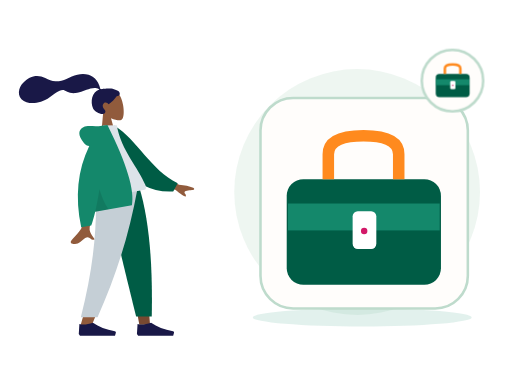
t = 0.00 s
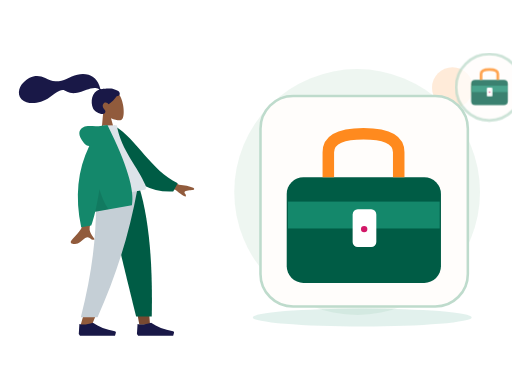
t = 0.70 s
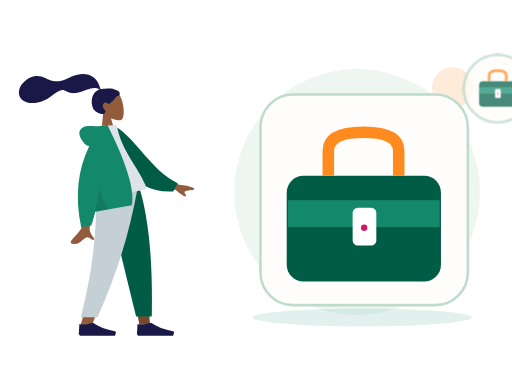
t = 1.05 s
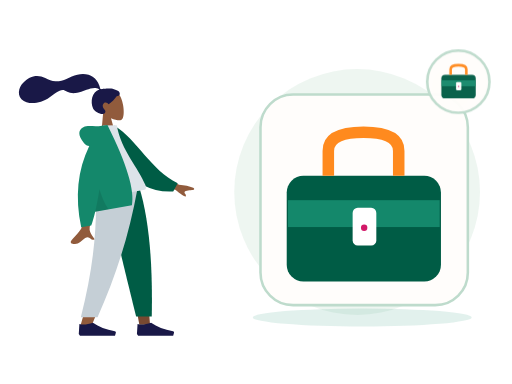
t = 1.75 s
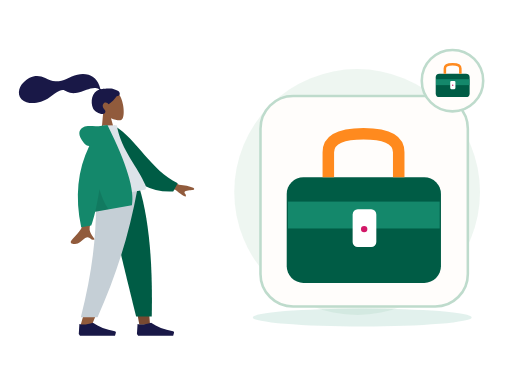
t = 2.10 s
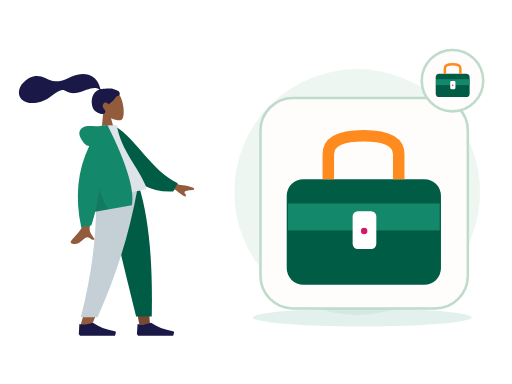
t = 2.80 s

The animated SVG that drew these frames (rendered in a browser with its animation timeline set to each time). Animation: 2 CSS @keyframes rules; one cycle of 2.80 s.

<?xml version="1.0" encoding="UTF-8"?>
<svg xmlns="http://www.w3.org/2000/svg" xmlns:xlink="http://www.w3.org/1999/xlink" width="800" height="600" viewBox="0 0 800 600" role="img" aria-labelledby="zil-180-title zil-180-desc" data-illustration="ZIL-180" data-base="BASE-SERVICES" data-theme="light" data-motion="on" data-requires-business-state="false" data-status="REVUE_VISUELLE_REQUISE">
<title id="zil-180-title">Service professionnel</title><desc id="zil-180-desc">Illustration Zamurek. Géométrie vectorielle native. Famille BASE-SERVICES. Sources Humaaans / IRA Design lorsque présentes. Pas de preuve transactionnelle.</desc>
<style><![CDATA[#zil-180-seal{transform-box:fill-box;transform-origin:center;animation:zil-180-hint 2s ease-in-out 1}#zil-180-device{transform-box:fill-box;transform-origin:center;animation:zil-180-float 2.8s ease-in-out 1}@keyframes zil-180-hint{0%,100%{scale:1;opacity:1}50%{scale:1.1;opacity:.72}}@keyframes zil-180-float{0%,100%{translate:0 0}50%{translate:0 -6px}}@media(prefers-reduced-motion:reduce){*{animation:none!important;transition:none!important}}]]></style>
<g id="zil-180-background" data-layer="decor">
<circle cx="558" cy="300" r="192" fill="#EAF4EE" opacity=".81"/>
<ellipse cx="566" cy="496" rx="171" ry="14" fill="#14886B" opacity=".12"/>
<circle cx="707" cy="137" r="32" fill="#FF8A1E" opacity=".17"/>
<path d="M701 218l10 16 16 10-16 10-10 16-10-16-16-10 16-10z" fill="#D21868" opacity=".25"/></g>
<g id="zil-180-person" data-upstream="Humaaans" data-source="standing-1.svg"><svg x="9" y="89" width="355" height="445" viewBox="0 0 380 480" overflow="visible">
    
    <title>humaaans/standing-1</title>
    <desc>Created with Sketch.</desc>
    <g id="zil-180-person-node-0" data-part="part" stroke="none" stroke-width="1" fill="none" fill-rule="evenodd">
        <g id="zil-180-person-node-1" data-part="part" transform="translate(34.000000, 17.000000)">
            <g id="zil-180-person-node-2" data-part="head" transform="translate(132.804269, 62.826718) rotate(-7.000000) translate(-132.804269, -62.826718) translate(61.952002, 8.590719)">
                <g id="zil-180-person-node-3" data-part="head" stroke-width="1" transform="translate(56.316359, 32.329762)" fill="#915B3C">
                    <path d="M8.61668863,35.9695996 C3.8111203,30.3288374 0.558611141,23.4160055 1.10210733,15.6699789 C2.66807119,-6.64848056 33.7361385,-1.73870383 39.7795208,9.52573796 C45.8229031,20.7901798 45.1047922,49.3633705 37.294259,51.3766405 C34.1794292,52.1795298 27.5439155,50.2127726 20.7905107,46.1421897 L25.0294931,76.1313749 L0,76.1313749 L8.61668863,35.9695996 Z"></path>
                </g>
                <path d="M81.829704,28.872831 C78.5308893,28.3318613 69.6486851,27.9599296 68.010648,27.9601697 C66.963865,27.9601697 65.8294711,28.1993201 65.2094921,27.2381565 C64.7017796,26.4510733 64.8877733,25.1198989 64.7362495,24.2065173 C64.5603095,23.1454676 64.3104029,22.0981043 64.0576238,21.0533821 C63.3383046,18.0805701 62.2505886,15.2523048 60.728648,12.5969192 C57.8729147,7.61509999 53.6893732,3.71281899 48.4078227,1.44209099 C42.5754723,-1.06514616 35.9756884,-1.63925112 29.7021715,-1.13069641 C22.988685,-0.586605299 16.9114548,1.62961754 10.5728281,3.7152201 C4.53246162,5.70261733 -1.79419635,6.48489838 -8.11175811,5.51437045 C-14.4769553,4.53663921 -19.2864601,1.08672699 -24.6553822,-2.18766423 C-30.1516514,-5.53985134 -36.4328283,-7.73230322 -42.9303994,-7.22831061 C-48.9956608,-6.75769341 -54.5857646,-4.25333759 -59.6011311,-0.907873572 C-64.293582,2.22221104 -68.1654584,5.98810909 -70.3514228,11.2883153 C-72.7030342,16.9897466 -72.7008798,23.247995 -68.8337909,28.2867205 C-63.2286065,35.5904113 -52.8227742,37.479123 -44.1655698,37.2913563 C-39.1581026,37.1830663 -34.2401613,36.2689645 -29.5125225,34.6061971 C-23.2076476,32.3885335 -17.7592532,28.6298388 -11.8608356,25.5801913 C-9.09271325,24.1491309 -6.2314744,22.9737884 -3.23235606,22.1271577 C-0.322045518,21.3052583 2.54445956,20.9282844 5.17948986,22.6863758 C7.96700148,24.5462741 10.4648704,26.3732774 13.6538124,27.5375747 C16.7130137,28.6545702 19.9534211,29.2793386 23.2127391,29.2541269 C29.5542383,29.2051443 35.8054934,27.2292724 41.9645895,25.9057816 C46.9871373,24.8267236 52.3610863,23.7512672 57.481538,24.788546 C59.6181914,25.2214658 62.7391512,26.1151582 63.5108934,28.3357031 C50.5222143,30.6897495 45.4209244,46.7531632 49.0826303,58.5452455 C51.058903,64.9098629 62.9385498,72.3500334 67.5575128,69.0040579 C70.4837588,66.8842862 68.7072267,64.1014098 67.5575128,62.264322 C65.3557497,58.7462183 64.6024393,54.2270926 68.6765868,51.7777221 C72.1908383,49.6652272 75.8858316,54.6818421 75.9557288,54.6763195 C76.9216034,54.6002044 85.267599,49.8801773 91.017838,42.9924605 C96.6904702,43.3287282 97.5510906,39.5883405 96.1965772,36.5294063 C94.8420637,33.4704722 86.3876266,29.6207762 81.829704,28.872831 Z" id="zil-180-person-node-4" data-part="part" fill="#191847"></path>
            </g>
            <g id="zil-180-person-node-5" data-part="legs" transform="translate(0.000000, 203.685999)">
                <polygon id="zil-180-person-node-6" data-part="part" fill="#784931" points="133.49063 9.9475983e-14 171.692767 131.641481 189.661145 230.479916 207.695982 230.479916 189.693287 9.9475983e-14"></polygon>
                <path d="M116.322199,0 C118.987817,68.3870665 117.936536,105.687231 117.339939,111.900493 C116.743342,118.113756 113.356416,159.726021 90.276884,232.565707 L109.034701,232.565707 C139.599745,162.688474 150.269709,121.076209 153.775289,111.900493 C157.280868,102.724778 167.634408,65.4246134 182.750117,0 L116.322199,0 Z" id="zil-180-person-node-7" data-part="part" fill="#915B3C"></path>
                <path d="M132.670537,1.13686838e-13 C142.607509,45.2981944 159.794211,117.605619 184.230644,216.922274 L210.608646,216.922274 C212.556962,114.983226 204.268916,47.8902794 189.91609,1.13686838e-13 L132.670537,1.13686838e-13 Z" id="zil-180-person-node-8" data-part="part" fill="#005C45"></path>
                <path d="M116.188908,0 C118.799532,68.3870665 112.033935,135.76128 91.0765976,217.987026 L119.220475,217.987026 C149.841711,149.152689 171.788937,82.1109421 186.788408,0 L116.188908,0 Z" id="zil-180-person-node-9" data-part="part" fill="#C5CFD6"></path>
                <g id="zil-180-person-node-10" data-part="part" transform="translate(87.603226, 207.536214)" fill="#191847">
                    <path d="M0,38.5871352 L1.03499318,21.9008065 C7.09473278,23.6731293 14.6846828,22.9778656 23.8048432,19.8150154 C33.6112156,26.7613376 45.956156,31.504481 60.8396644,34.0444457 L60.8396664,34.0444341 C61.9752066,34.2382212 62.7386484,35.315854 62.5448613,36.4513942 C62.532312,36.5249296 62.5158268,36.5977389 62.4954767,36.6695081 L61.0645978,41.7158218 L23.8048432,41.7158218 L2.06998637,41.7158218 L0,38.5871352 Z" id="zil-180-person-node-11" data-part="part"></path>
                </g>
                <g id="zil-180-person-node-12" data-part="part" transform="translate(185.635407, 207.536214)" fill="#191847">
                    <path d="M0,38.5871352 L1.03499318,21.9008065 C7.09473278,23.6731293 14.6846828,22.9778656 23.8048432,19.8150154 C33.6112156,26.7613376 45.956156,31.504481 60.8396644,34.0444457 L60.8396664,34.0444341 C61.9752066,34.2382212 62.7386484,35.315854 62.5448613,36.4513942 C62.532312,36.5249296 62.5158268,36.5977389 62.4954767,36.6695081 L61.0645978,41.7158218 L23.8048432,41.7158218 L2.06998637,41.7158218 L0,38.5871352 Z" id="zil-180-person-node-13" data-part="part"></path>
                </g>
            </g>
            <g id="zil-180-person-node-14" data-part="body" transform="translate(155.249818, 192.734499) rotate(-10.000000) translate(-155.249818, -192.734499) translate(21.880847, 95.214000)">
                <path d="M198.964869,96.1669474 L232.231433,120.595314 C241.254011,123.029931 248.792082,126.059006 254.845649,129.682538 C256.275606,130.985537 258.003844,133.624326 252.073465,133.168278 C246.143085,132.712229 239.884706,132.499245 239.066429,134.522006 C238.248152,136.544766 241.836896,138.963766 240.182801,141.693 C239.080072,143.512489 233.870334,138.950187 224.553589,128.006095 L191.610963,114.34562 L198.964869,96.1669474 Z M71.2380339,97.0100305 L93.0318307,97.0957353 C79.5751668,140.53616 72.3105679,163.585377 71.2380339,166.243387 C68.8248325,172.223909 73.9314912,181.33214 76.1153011,186.226836 C69.002705,189.409511 69.7605597,177.622767 60.788211,181.797022 C52.5986673,185.607089 46.3689017,192.510675 36.9070672,186.672433 C35.7437902,185.954655 34.4690282,183.252093 37.5490144,181.140184 C45.2223833,175.878647 56.2801726,166.67001 57.7742541,163.638916 C59.8117011,159.505478 64.2996277,137.295849 71.2380339,97.0100305 Z" id="zil-180-person-node-15" data-part="part" fill="#915B3C"></path>
                <path d="M127.996379,9.99126343 L136.845297,7.66438547 C172.696724,33.5424787 191.22711,87.6619834 234.647976,113.391279 L225.880465,126.441219 C154.233028,123.866416 130.7617,57.9296166 127.996379,9.99126343 Z" id="zil-180-person-node-16" data-part="part" fill="#005C45" transform="translate(181.322177, 67.052802) rotate(5.000000) translate(-181.322177, -67.052802) "></path>
                <path d="M93.8605991,118.890092 C130.019619,118.890092 156.617436,118.890092 173.65405,118.890092 C177.300204,118.890092 176.613156,113.625177 176.086082,110.968472 C170.003016,80.3068849 146.257032,47.2551777 146.257032,3.60918021 L123.240844,0 C104.2035,30.6177517 97.6200564,68.3144034 93.8605991,118.890092 Z" id="zil-180-person-node-17" data-part="part" fill="#DDE3E9"></path>
                <path d="M94.5018144,30.0958364 C91.159002,29.1349436 88.5118406,26.8938416 86.5603303,23.3725304 C78.1478728,8.19306644 81.186005,-0.164352814 90.176254,-2.91148372 C99.1665031,-5.65861462 107.183923,-2.17603713e-14 121.507793,-7.54951657e-15 C122.286892,-6.66133815e-15 123.000459,0.0488414414 123.648494,0.146524324 L130.853759,0.557677906 C151.526451,70.6198746 157.227856,117.364282 147.957974,140.790899 L85.1543132,140.790899 C81.433263,149.467655 77.8725321,156.767924 74.4721203,162.691705 L57.359255,162.691705 C55.7486939,110.616897 68.1295471,66.4182737 94.5018144,30.0958364 Z" id="zil-180-person-node-18" data-part="part" fill="#14886B"></path>
                <path d="M98.8302349,104.808535 C100.805398,121.334664 104.015698,133.328785 108.461137,140.790899 L85.1543132,140.790899 C89.4948142,130.669705 94.0534546,118.675583 98.8302345,104.808534 Z" id="zil-180-person-node-19" data-part="part" fill-opacity="0.1" fill="#000000"></path>
            </g>
        </g>
    </g>
</svg></g>
<g id="zil-180-device" data-layer="object" transform="translate(407 153)">
<rect x="0" y="0" width="324" height="329" rx="51" fill="#FFFDFB" stroke="#BEDBCC" stroke-width="4"/>
<g id="zil-180-object-geometry" transform="translate(1 16)"><rect x="40" y="111" width="241" height="165" rx="26" fill="#005C45"/><path d="M105 111V72q0-29 55-29t55 29v39" fill="none" stroke="#FF8A1E" stroke-width="18"/><rect x="42" y="149" width="237" height="42" fill="#14886B"/><rect x="143" y="161" width="37" height="59" rx="8" fill="#FFFFFF"/><circle cx="161" cy="192" r="5" fill="#D21868"/></g>
</g>

<g id="zil-180-seal" data-layer="contextual-accessory" transform="translate(707 126)">
<circle r="48" fill="#FFFDFB" stroke="#BEDBCC" stroke-width="4"/>
<g id="zil-180-context-symbol"><g transform="translate(-35 -35) scale(.22)"><rect x="40" y="111" width="241" height="165" rx="26" fill="#005C45"/><path d="M105 111V72q0-29 55-29t55 29v39" fill="none" stroke="#FF8A1E" stroke-width="18"/><rect x="42" y="149" width="237" height="42" fill="#14886B"/><rect x="143" y="161" width="37" height="59" rx="8" fill="#FFFFFF"/><circle cx="161" cy="192" r="5" fill="#D21868"/></g></g></g>
</svg>
